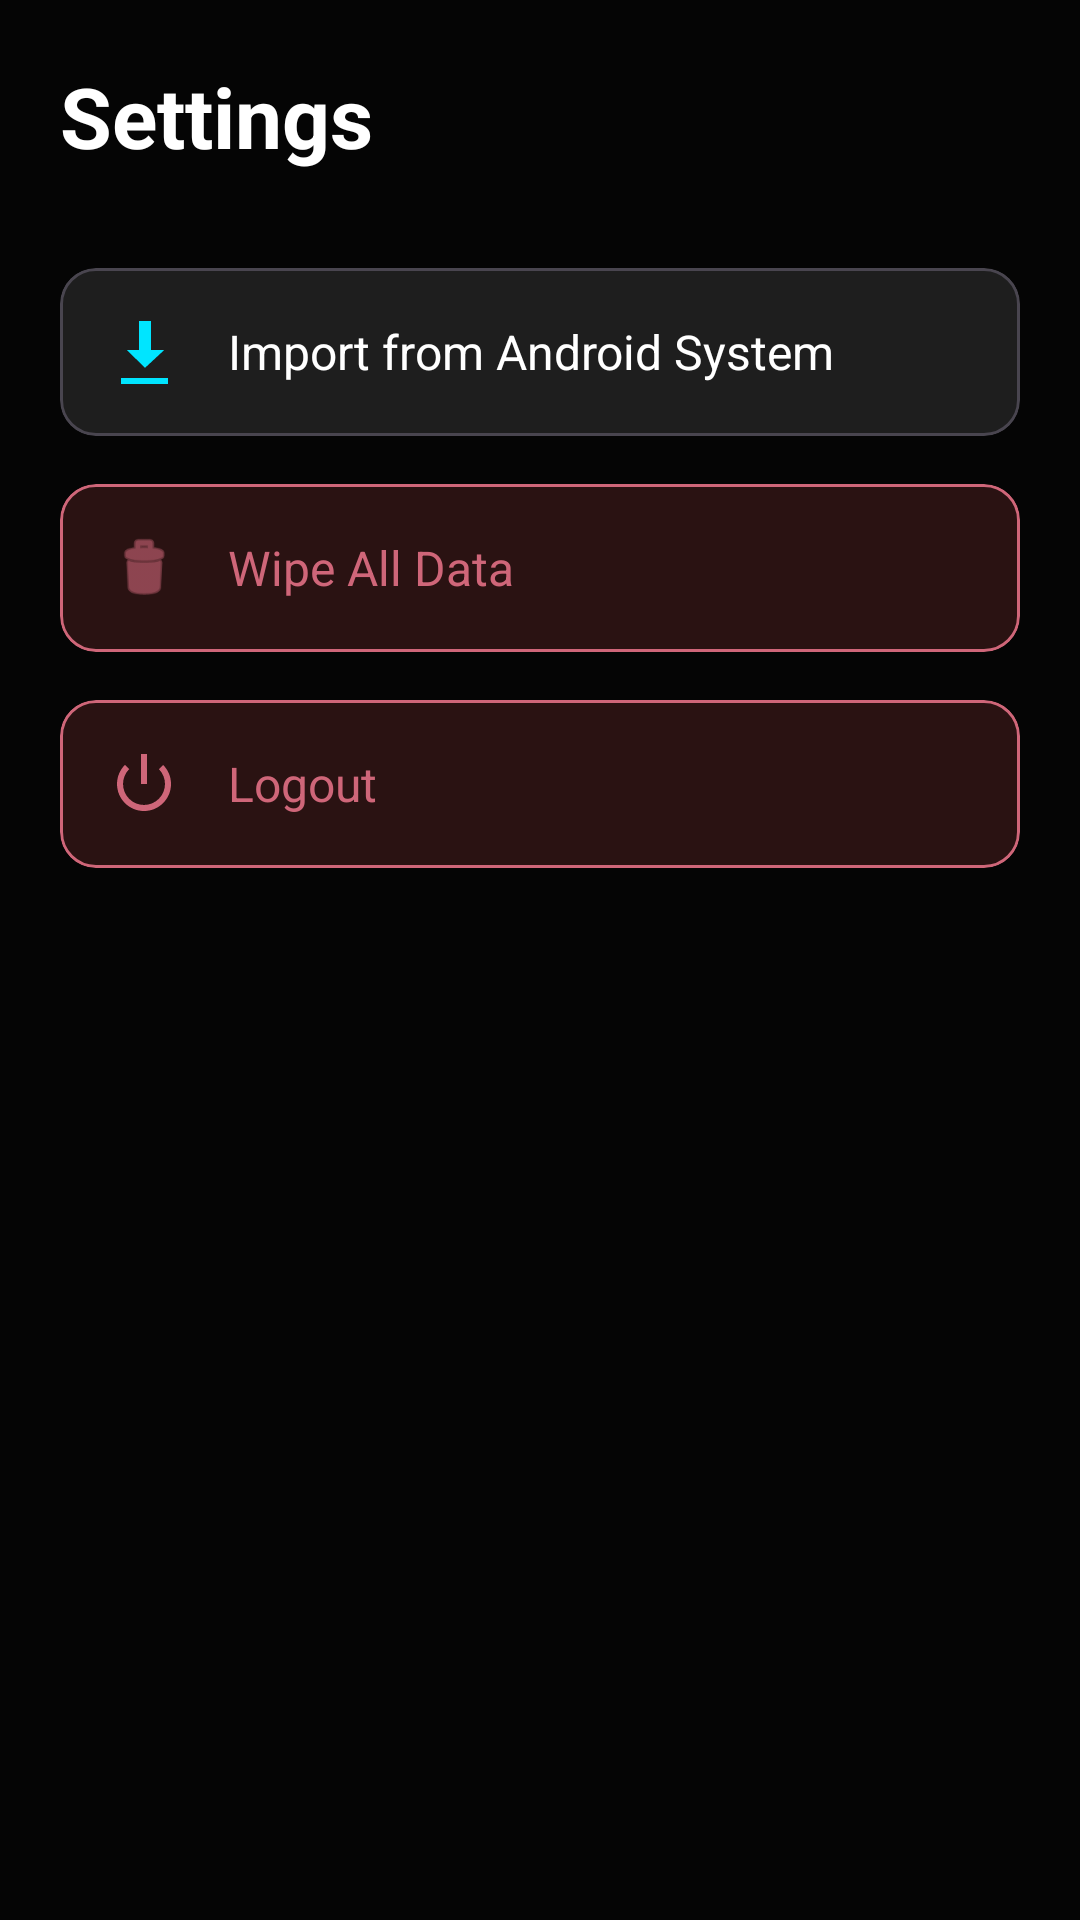

Android layout source for this screen:
<!-- AndroidManifest.xml: application theme Theme.EsimPremium -->
<!-- res/layout/activity_settings.xml -->
<?xml version="1.0" encoding="utf-8"?>

<LinearLayout xmlns:android="http://schemas.android.com/apk/res/android"
    xmlns:app="http://schemas.android.com/apk/res-auto"
    android:layout_width="match_parent"
    android:layout_height="match_parent"
    android:orientation="vertical"
    android:background="@color/black_background"
    android:padding="20dp">

    <TextView
        android:layout_width="wrap_content"
        android:layout_height="wrap_content"
        android:text="Settings"
        android:textColor="@color/text_primary"
        android:textSize="28sp"
        android:textStyle="bold"
        android:layout_marginBottom="32dp"/>

    
    <com.google.android.material.card.MaterialCardView
        android:id="@+id/card_import_system"
        android:layout_width="match_parent"
        android:layout_height="wrap_content"
        android:layout_marginBottom="16dp"
        app:cardBackgroundColor="@color/surface_card"
        app:cardCornerRadius="12dp">
        <LinearLayout
            android:layout_width="match_parent"
            android:layout_height="wrap_content"
            android:padding="16dp"
            android:gravity="center_vertical">
            <ImageView
                android:layout_width="24dp"
                android:layout_height="24dp"
                android:src="@android:drawable/stat_sys_download"
                app:tint="@color/primary_neon"/>
            <TextView
                android:layout_width="wrap_content"
                android:layout_height="wrap_content"
                android:text="Import from Android System"
                android:textColor="@color/text_primary"
                android:textSize="16sp"
                android:layout_marginStart="16dp"/>
        </LinearLayout>
    </com.google.android.material.card.MaterialCardView>

    
    <com.google.android.material.card.MaterialCardView
        android:id="@+id/card_wipe_data"
        android:layout_width="match_parent"
        android:layout_height="wrap_content"
        app:cardBackgroundColor="#2A1212"
        app:strokeColor="@color/danger"
        app:strokeWidth="1dp"
        app:cardCornerRadius="12dp">
        <LinearLayout
            android:layout_width="match_parent"
            android:layout_height="wrap_content"
            android:padding="16dp"
            android:gravity="center_vertical">
            <ImageView
                android:layout_width="24dp"
                android:layout_height="24dp"
                android:src="@android:drawable/ic_menu_delete"
                app:tint="@color/danger"/>
            <TextView
                android:layout_width="wrap_content"
                android:layout_height="wrap_content"
                android:text="Wipe All Data"
                android:textColor="@color/danger"
                android:textSize="16sp"
                android:layout_marginStart="16dp"/>
        </LinearLayout>
    </com.google.android.material.card.MaterialCardView>

    
    <com.google.android.material.card.MaterialCardView
        android:id="@+id/card_logout"
        android:layout_width="match_parent"
        android:layout_height="wrap_content"
        android:layout_marginTop="16dp"
        app:cardBackgroundColor="#2A1212"
        app:strokeColor="@color/danger"
        app:strokeWidth="1dp"
        app:cardCornerRadius="12dp">
        <LinearLayout
            android:layout_width="match_parent"
            android:layout_height="wrap_content"
            android:padding="16dp"
            android:gravity="center_vertical">
            <ImageView
                android:layout_width="24dp"
                android:layout_height="24dp"
                android:src="@android:drawable/ic_lock_power_off"
                app:tint="@color/danger"/>
            <TextView
                android:layout_width="wrap_content"
                android:layout_height="wrap_content"
                android:text="Logout"
                android:textColor="@color/danger"
                android:textSize="16sp"
                android:layout_marginStart="16dp"/>
        </LinearLayout>
    </com.google.android.material.card.MaterialCardView>

</LinearLayout>
<!-- resources referenced by this layout -->
<resources>
  <color name="black_background">#050505</color>
  <color name="danger">#CF6679</color>
  <color name="primary_neon">#00E5FF</color>
  <color name="surface_card">#1E1E1E</color>
  <color name="text_primary">#FFFFFF</color>
  <style name="Theme.EsimPremium" parent="Theme.Material3.Dark.NoActionBar">
          <item name="android:statusBarColor">@color/black_background</item>
          <item name="android:windowBackground">@color/black_background</item>
          <item name="colorPrimary">@color/primary_neon</item>
          <item name="colorSecondary">@color/primary_gold</item>
          <item name="colorSurface">@color/dark_surface</item>
      </style>
  <color name="primary_gold">#D4AF37</color>
  <color name="dark_surface">#121212</color>
</resources>
